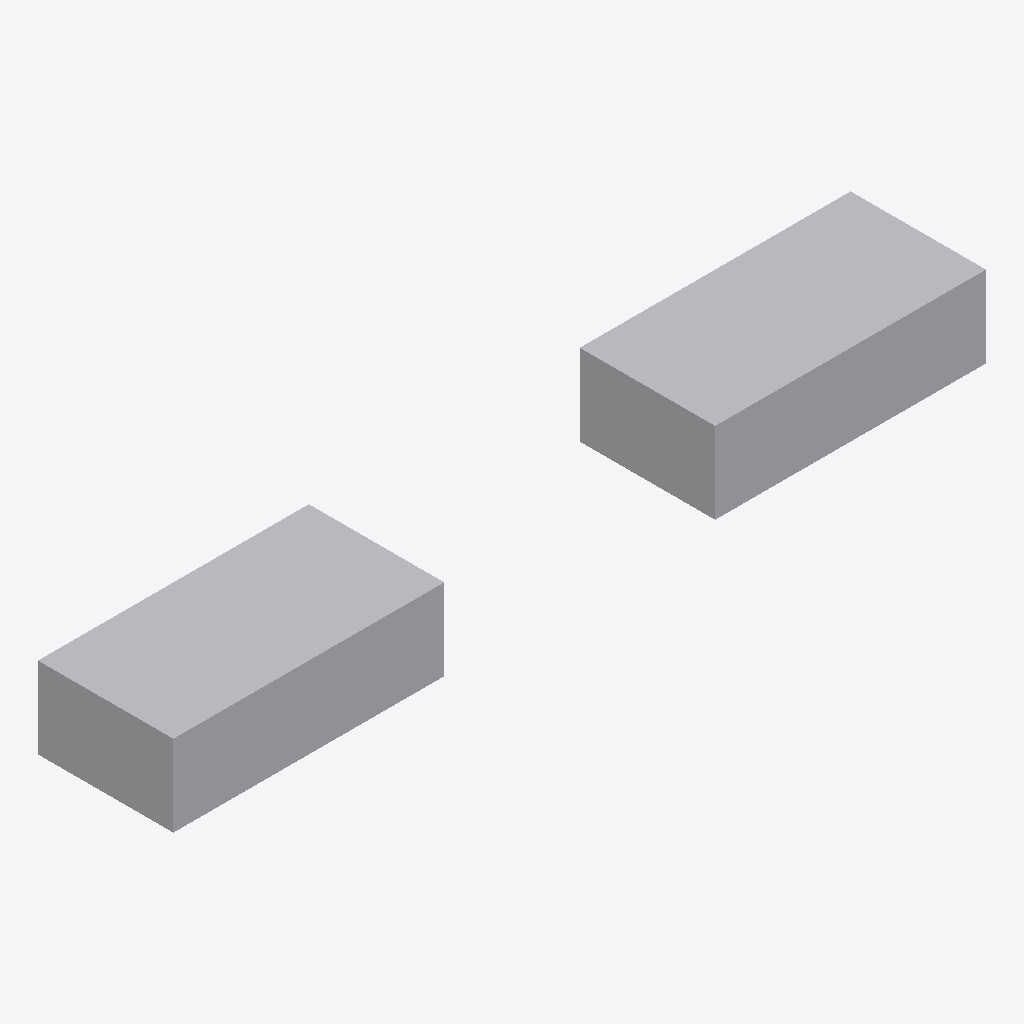
Isometric view of an IFC building model (IFC-SPF (STEP), schema IFC4, length unit millimetre), seen from the south-west, elements coloured by IFC class: 2 other elements (light grey).
Extent 30.0 m × 5.0 m × 3.0 m (x, y, z). Elements (2): 2 IfcBuildingElementProxy.

HEADER;
FILE_DESCRIPTION(('ViewDefinition[DesignTransferView]'),'2;1');
FILE_NAME('/dev/null','2026-10-27T14:35:18+02:00',(''),(''),'IfcOpenShell 0.9.0.post1','IfcOpenShell 0.9.0.post1','Nobody');
FILE_SCHEMA(('IFC4'));
ENDSEC;
DATA;
#1=IFCPROJECT('2HB8NHVhL0Tf5aCKm0dUMR',$,'Sample plant',$,$,$,$,(#10),#5);
#12=IFCSITE('2hCqP4mB52F9UUAtQwyOH0',$,'Site',$,$,$,$,$,$,$,$,$,$,$);
#14=IFCBUILDINGELEMENTPROXY('3x2J0INGT2bRmCld4nVzYy',$,'Box 1',$,$,$,#30,$,$);
#31=IFCBUILDINGELEMENTPROXY('3NOs6mTYn2QhuriYutMvAq',$,'Box 2',$,$,$,#47,$,$);
ENDSEC;
